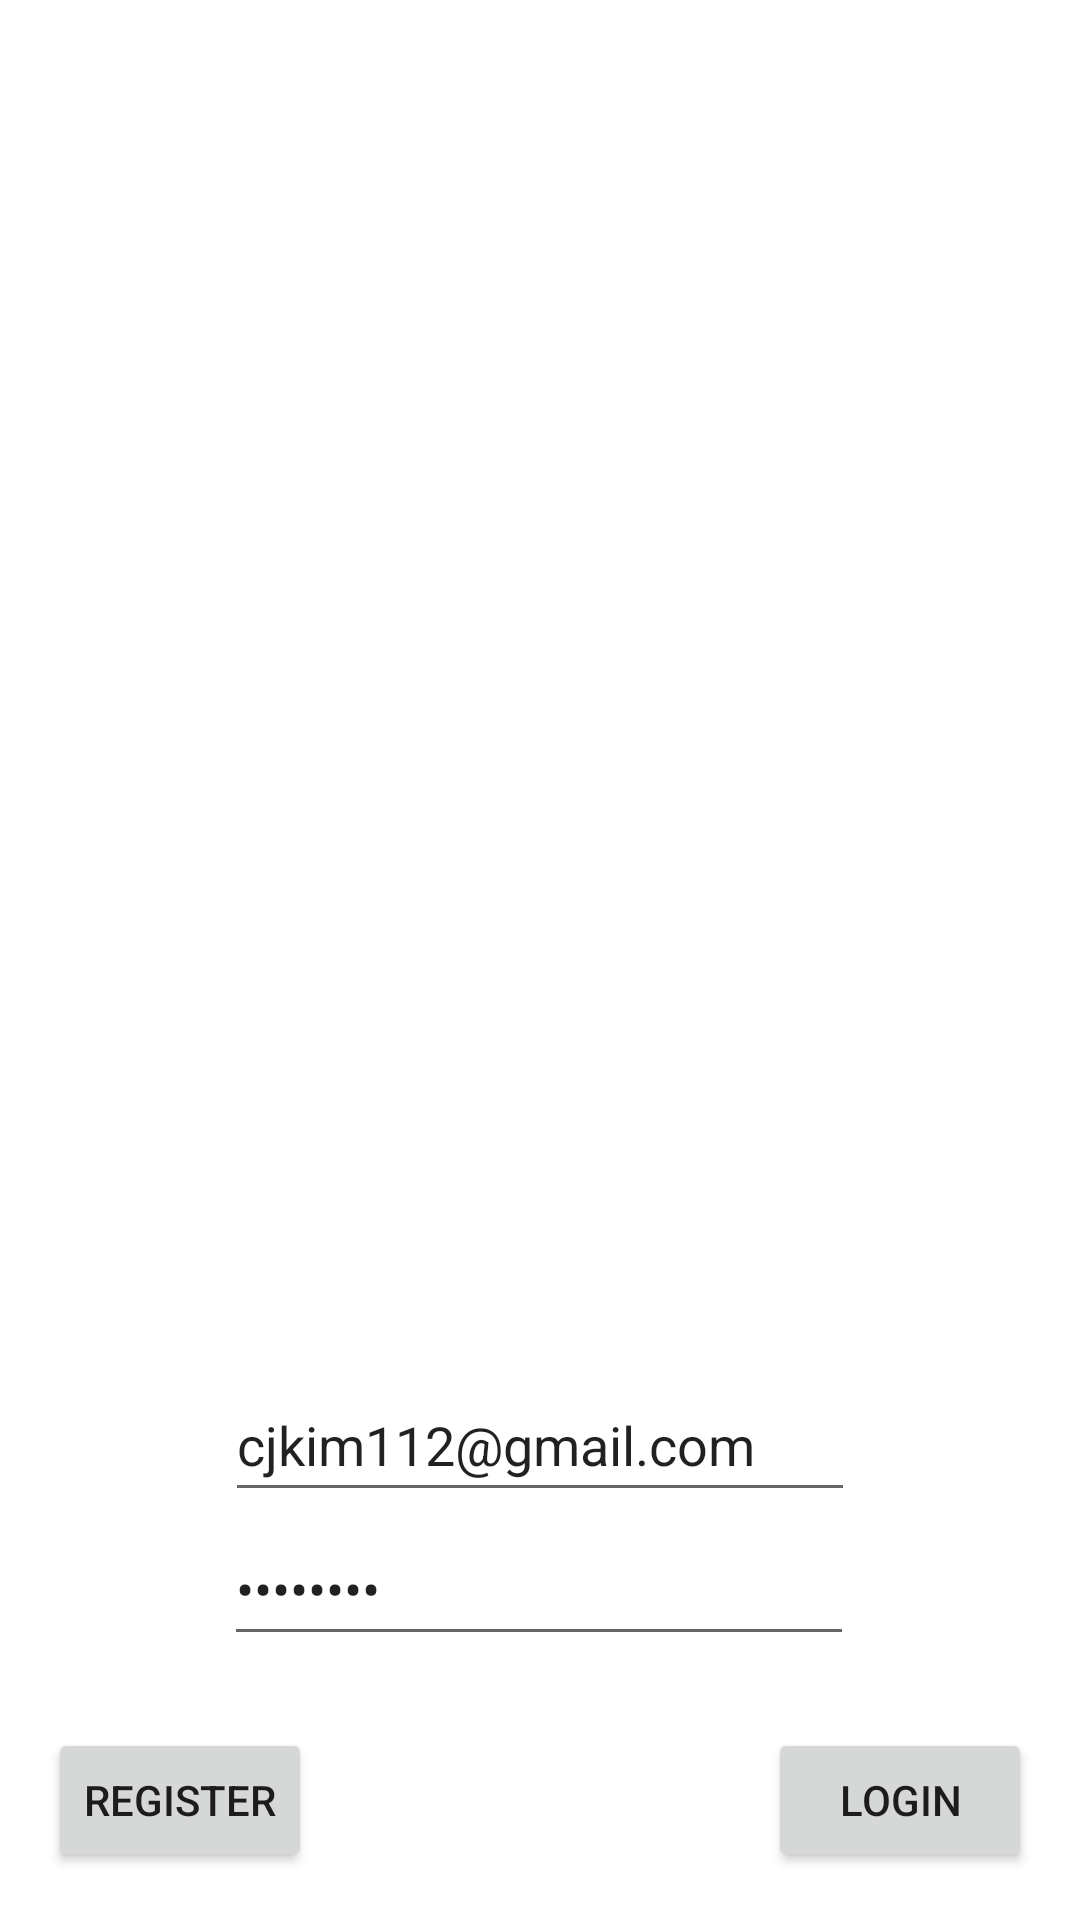

Android layout source for this screen:
<!-- AndroidManifest.xml: application theme Theme.ImageSharerFinal -->
<!-- res/layout/fragment_login.xml -->
<?xml version="1.0" encoding="utf-8"?>
<androidx.constraintlayout.widget.ConstraintLayout xmlns:android="http://schemas.android.com/apk/res/android"
    xmlns:app="http://schemas.android.com/apk/res-auto"
    xmlns:tools="http://schemas.android.com/tools"
    android:id="@+id/frameLayout"
    android:layout_width="match_parent"
    android:layout_height="match_parent"
    tools:context=".Login.LoginFragment">

    <EditText
        android:id="@+id/edit_text_login_email"
        android:layout_width="wrap_content"
        android:layout_height="wrap_content"
        android:ems="10"
        android:hint="Email"
        android:inputType="textEmailAddress"
        android:minHeight="48dp"
        android:text="cjkim112@gmail.com"
        app:layout_constraintBottom_toTopOf="@+id/edit_text_login_password"
        app:layout_constraintEnd_toEndOf="parent"
        app:layout_constraintStart_toStartOf="parent" />

    <EditText
        android:id="@+id/edit_text_login_password"
        android:layout_width="wrap_content"
        android:layout_height="wrap_content"
        android:layout_marginBottom="24dp"
        android:ems="10"
        android:hint="Password"
        android:inputType="textPassword"
        android:minHeight="48dp"
        android:text="password"
        app:layout_constraintBottom_toTopOf="@+id/button_login_register"
        app:layout_constraintEnd_toEndOf="parent"
        app:layout_constraintHorizontal_bias="0.497"
        app:layout_constraintStart_toStartOf="parent" />

    <Button
        android:id="@+id/button_login_login"
        android:layout_width="wrap_content"
        android:layout_height="wrap_content"
        android:layout_marginEnd="16dp"
        android:layout_marginBottom="16dp"
        android:text="Login"
        app:layout_constraintBottom_toBottomOf="parent"
        app:layout_constraintEnd_toEndOf="parent" />

    <Button
        android:id="@+id/button_login_register"
        android:layout_width="wrap_content"
        android:layout_height="wrap_content"
        android:layout_marginStart="16dp"
        android:layout_marginBottom="16dp"
        android:text="Register"
        app:layout_constraintBottom_toBottomOf="parent"
        app:layout_constraintStart_toStartOf="parent" />
</androidx.constraintlayout.widget.ConstraintLayout>
<!-- resources referenced by this layout -->
<resources>
  <style name="Theme.ImageSharerFinal" parent="Theme.MaterialComponents.DayNight.DarkActionBar">
          
          <item name="colorPrimary">@color/purple_500</item>
          <item name="colorPrimaryVariant">@color/purple_700</item>
          <item name="colorOnPrimary">@color/white</item>
          
          <item name="colorSecondary">@color/teal_200</item>
          <item name="colorSecondaryVariant">@color/teal_700</item>
          <item name="colorOnSecondary">@color/black</item>
          
          <item name="android:statusBarColor" tools:targetApi="l">?attr/colorPrimaryVariant</item>
          
      </style>
  <!-- not gathered from this repository: default colours our renderer supplied (Android Studio template values) -->
  <color name="purple_500">#FF6200EE</color>
  <color name="purple_700">#FF3700B3</color>
  <color name="teal_200">#FF03DAC5</color>
  <color name="teal_700">#FF018786</color>
  <color name="black">#FF000000</color>
  <color name="white">#FFFFFFFF</color>
</resources>
